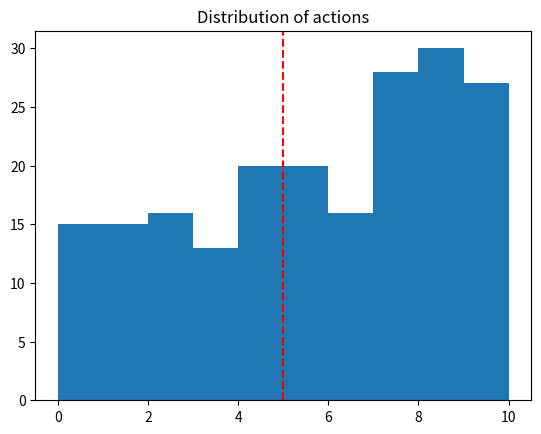
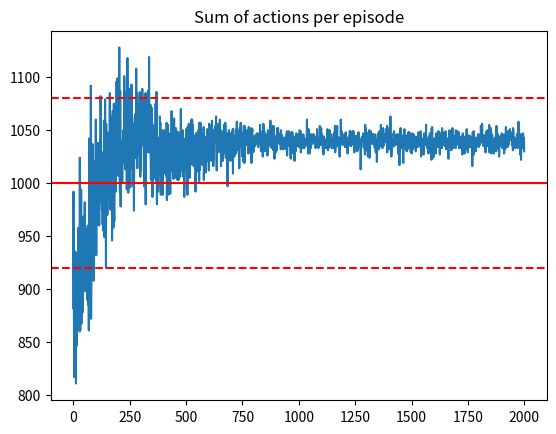

These charts were generated, in order, by the following Python code:
import random
import numpy as np
import matplotlib.pyplot as plt

TARGET = 1000
VARIANCE = 80
N_AGENTS = 200
N_EPISODES = 2000
INITIAL_EPSILON = 1
MIN_EPSILON = 0.01
DECAY_RATE = 0.995


def G(x):
    return x * np.e ** (-(x-TARGET)**2 / VARIANCE**2)


class Agent:

    def __init__(self):
        self.action = None
        self.q_values = [(np.inf, 0)] * 10

    def choose_action(self, epsilon):
        if random.random() < epsilon:
            self.action = random.choice(range(10))
        else:
            self.action = np.argmax([q for q, _ in self.q_values])
        return self.action

    def update(self, reward):
        q, n = self.q_values[self.action]
        if n == 0:
            self.q_values[self.action] = (reward, 1)
        else:
            self.q_values[self.action] = (q * n + reward) / (n + 1), n + 1
    
    def best_action(self):
        return self.choose_action(0)
    

class GSExperiment:

    def __init__(self, n_agents, n_episodes):
        self.agents = [Agent() for _ in range(n_agents)]
        self.sums = []
        self.n_episodes = n_episodes
        self.results = []

    def train(self):
        epsilon = INITIAL_EPSILON
        for _ in range(self.n_episodes):
            s = 0
            for agent in self.agents:
                s += agent.choose_action(epsilon)
            reward = G(s)
            self.sums.append(s)
            for agent in self.agents:
                agent.update(reward)
            epsilon = max(MIN_EPSILON, epsilon * DECAY_RATE)

    def get_results(self):
        for agent in self.agents:
            self.results.append(agent.best_action())
        return self.results

    def plot_results(self):
        plt.hist(self.results, bins=range(11))
        plt.title('Distribution of actions')
        plt.axvline(x=TARGET//N_AGENTS, color='r', linestyle='--')
        plt.figure()
        plt.plot(self.sums)
        plt.axhline(y=TARGET, color='r', linestyle='-')
        plt.axhline(y=TARGET + VARIANCE, color='r', linestyle='--')
        plt.axhline(y=TARGET - VARIANCE, color='r', linestyle='--')
        plt.title('Sum of actions per episode')
        plt.show()


def plot_reward():
    x = np.linspace(TARGET - 3 * VARIANCE, TARGET + 3 * VARIANCE, 1000)
    y = G(x)
    plt.plot(x, y)
    plt.title('Reward function')
    plt.show()

def experience():
    experiment = GSExperiment(N_AGENTS, N_EPISODES)
    experiment.train()
    result = experiment.get_results()
    final_reward = G(sum(result))
    performance = round((final_reward / G(TARGET))*100, 2)
    print(f'Obtained: {sum(result)} | Expected: {TARGET} | Reward: {final_reward} | Performance: {performance}')
    experiment.plot_results()

if __name__ == '__main__':
    #plot_reward()
    experience()
